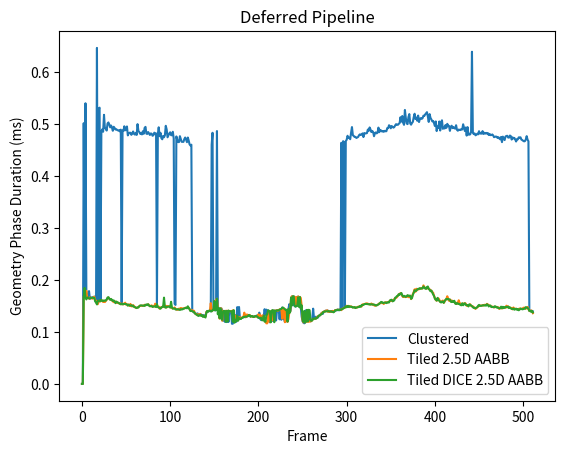

The script that saved this image:
import matplotlib.pyplot as plt
import numpy as np

clustered_Geometry_Phase_gpu = [
	0.000000,
	0.000000,
	0.501376,
	0.173664,
	0.539680,
	0.172960,
	0.165504,
	0.170208,
	0.178464,
	0.163648,
	0.166176,
	0.165312,
	0.166624,
	0.166592,
	0.167904,
	0.161280,
	0.156704,
	0.646080,
	0.156032,
	0.529216,
	0.531200,
	0.159136,
	0.484832,
	0.489536,
	0.484864,
	0.517472,
	0.491840,
	0.491072,
	0.487168,
	0.500704,
	0.502752,
	0.498624,
	0.493312,
	0.496896,
	0.492896,
	0.486752,
	0.494432,
	0.492256,
	0.489120,
	0.489632,
	0.488256,
	0.487296,
	0.487680,
	0.485632,
	0.488960,
	0.154496,
	0.487424,
	0.486304,
	0.495456,
	0.487648,
	0.489216,
	0.495104,
	0.477888,
	0.481856,
	0.483072,
	0.482848,
	0.478976,
	0.481536,
	0.485376,
	0.480768,
	0.479424,
	0.482720,
	0.478752,
	0.499520,
	0.486336,
	0.484320,
	0.480960,
	0.481824,
	0.479776,
	0.485856,
	0.480896,
	0.492160,
	0.494272,
	0.481280,
	0.480704,
	0.484320,
	0.481760,
	0.478720,
	0.481632,
	0.481120,
	0.477120,
	0.478368,
	0.483104,
	0.480640,
	0.481632,
	0.153472,
	0.480608,
	0.493440,
	0.476288,
	0.482880,
	0.472736,
	0.470432,
	0.476800,
	0.474304,
	0.478176,
	0.496288,
	0.489376,
	0.474240,
	0.478048,
	0.481728,
	0.483808,
	0.478400,
	0.478112,
	0.484864,
	0.472000,
	0.154048,
	0.151872,
	0.475872,
	0.469120,
	0.465088,
	0.465024,
	0.476384,
	0.470752,
	0.465568,
	0.465504,
	0.465440,
	0.470656,
	0.473760,
	0.469952,
	0.464800,
	0.473792,
	0.467808,
	0.460544,
	0.458368,
	0.460000,
	0.140320,
	0.139168,
	0.137472,
	0.136704,
	0.134432,
	0.134592,
	0.135616,
	0.133536,
	0.131712,
	0.133664,
	0.133632,
	0.132224,
	0.131552,
	0.132416,
	0.128864,
	0.130464,
	0.138016,
	0.140032,
	0.138944,
	0.140832,
	0.140640,
	0.139488,
	0.459904,
	0.482912,
	0.143392,
	0.145376,
	0.141280,
	0.143424,
	0.486240,
	0.148672,
	0.145152,
	0.127296,
	0.145184,
	0.145152,
	0.141312,
	0.121664,
	0.139648,
	0.119424,
	0.139872,
	0.118912,
	0.140224,
	0.119072,
	0.140064,
	0.139840,
	0.139968,
	0.115616,
	0.115840,
	0.133792,
	0.132544,
	0.130816,
	0.119520,
	0.147680,
	0.127200,
	0.147904,
	0.127072,
	0.125504,
	0.126816,
	0.127296,
	0.128288,
	0.129344,
	0.128160,
	0.132096,
	0.129984,
	0.130912,
	0.131936,
	0.132160,
	0.129504,
	0.130272,
	0.130528,
	0.129536,
	0.129440,
	0.130016,
	0.130176,
	0.131584,
	0.128384,
	0.127360,
	0.137024,
	0.125056,
	0.122848,
	0.129376,
	0.131232,
	0.130592,
	0.143680,
	0.132832,
	0.142880,
	0.136416,
	0.141408,
	0.140064,
	0.118400,
	0.121184,
	0.121152,
	0.140832,
	0.120832,
	0.141152,
	0.139072,
	0.122016,
	0.141440,
	0.141280,
	0.142208,
	0.124224,
	0.143520,
	0.123392,
	0.147008,
	0.126048,
	0.124832,
	0.119616,
	0.120320,
	0.121472,
	0.141120,
	0.144096,
	0.153376,
	0.139584,
	0.148128,
	0.168160,
	0.152128,
	0.168320,
	0.150240,
	0.148544,
	0.166816,
	0.151168,
	0.168032,
	0.165280,
	0.149792,
	0.147488,
	0.129536,
	0.120512,
	0.117696,
	0.116544,
	0.118528,
	0.141856,
	0.120928,
	0.120736,
	0.141792,
	0.123040,
	0.120352,
	0.122880,
	0.124960,
	0.144704,
	0.125504,
	0.125632,
	0.129280,
	0.128192,
	0.127136,
	0.129280,
	0.131200,
	0.132416,
	0.135392,
	0.135232,
	0.134752,
	0.138848,
	0.139136,
	0.140768,
	0.140320,
	0.141280,
	0.140672,
	0.139456,
	0.139264,
	0.139936,
	0.138848,
	0.140320,
	0.139456,
	0.140032,
	0.141472,
	0.141440,
	0.141472,
	0.143360,
	0.142240,
	0.141696,
	0.144448,
	0.463680,
	0.143872,
	0.466816,
	0.464672,
	0.147776,
	0.467040,
	0.469440,
	0.477152,
	0.473024,
	0.473536,
	0.470528,
	0.483040,
	0.493856,
	0.478304,
	0.476768,
	0.474880,
	0.475008,
	0.472928,
	0.473824,
	0.474912,
	0.478176,
	0.479872,
	0.478656,
	0.479584,
	0.481696,
	0.474656,
	0.482432,
	0.481664,
	0.481792,
	0.482368,
	0.489120,
	0.486592,
	0.493152,
	0.489440,
	0.484320,
	0.486464,
	0.484320,
	0.476288,
	0.481760,
	0.483648,
	0.481728,
	0.483104,
	0.492896,
	0.484032,
	0.488512,
	0.487232,
	0.485472,
	0.486144,
	0.484800,
	0.486592,
	0.485824,
	0.485920,
	0.491904,
	0.491808,
	0.497376,
	0.495680,
	0.491520,
	0.495904,
	0.494144,
	0.492800,
	0.493984,
	0.497216,
	0.499488,
	0.498464,
	0.498208,
	0.500064,
	0.501536,
	0.512896,
	0.504288,
	0.515104,
	0.502208,
	0.498176,
	0.526784,
	0.511744,
	0.500896,
	0.499584,
	0.512960,
	0.518880,
	0.500864,
	0.498496,
	0.501760,
	0.503936,
	0.512832,
	0.519552,
	0.509344,
	0.512032,
	0.506016,
	0.515968,
	0.503520,
	0.510016,
	0.511008,
	0.509664,
	0.510944,
	0.515712,
	0.515456,
	0.518208,
	0.520352,
	0.522560,
	0.514080,
	0.503808,
	0.518848,
	0.511520,
	0.508576,
	0.504992,
	0.505632,
	0.501408,
	0.495904,
	0.504672,
	0.486240,
	0.494976,
	0.492352,
	0.504576,
	0.487296,
	0.501568,
	0.506944,
	0.490560,
	0.492800,
	0.491136,
	0.497824,
	0.492320,
	0.500128,
	0.496256,
	0.496064,
	0.486560,
	0.494592,
	0.496480,
	0.491904,
	0.493952,
	0.491680,
	0.490944,
	0.497440,
	0.488512,
	0.486848,
	0.489088,
	0.488416,
	0.488224,
	0.490144,
	0.489280,
	0.499264,
	0.493056,
	0.486176,
	0.493120,
	0.477536,
	0.493792,
	0.479360,
	0.479392,
	0.479872,
	0.484960,
	0.638720,
	0.482880,
	0.480448,
	0.481728,
	0.478048,
	0.479104,
	0.481120,
	0.479968,
	0.485952,
	0.481376,
	0.482240,
	0.481184,
	0.486112,
	0.480672,
	0.482976,
	0.481312,
	0.482688,
	0.481376,
	0.482336,
	0.478656,
	0.480800,
	0.478400,
	0.478528,
	0.479680,
	0.477952,
	0.474464,
	0.475200,
	0.475744,
	0.475200,
	0.472960,
	0.474432,
	0.471936,
	0.470336,
	0.474944,
	0.464960,
	0.475520,
	0.472256,
	0.468896,
	0.475744,
	0.476704,
	0.477120,
	0.473792,
	0.473600,
	0.477632,
	0.476512,
	0.469888,
	0.474144,
	0.472096,
	0.473024,
	0.470080,
	0.466144,
	0.470784,
	0.470272,
	0.474144,
	0.473216,
	0.474240,
	0.469792,
	0.468896,
	0.467488,
	0.466432,
	0.466784,
	0.470080,
	0.476448,
	0.469632,
	0.466624,
	0.140704,
	0.140352,
	0.140704,
	0.139808,
	0.139424,
	]
# Geometry Phase:
#	CPU TIME:	0.008957, 512
#	GPU TIME:	0.354540, 512
tiled_2_5d_aabb_Geometry_Phase_gpu = [
	0.000000,
	0.000000,
	0.167872,
	0.171296,
	0.171904,
	0.178944,
	0.165664,
	0.165216,
	0.164128,
	0.166400,
	0.165440,
	0.164352,
	0.163904,
	0.166688,
	0.167712,
	0.161344,
	0.159936,
	0.154048,
	0.153408,
	0.158464,
	0.159712,
	0.158496,
	0.161536,
	0.159648,
	0.157536,
	0.158880,
	0.157376,
	0.159616,
	0.162016,
	0.164416,
	0.166144,
	0.164224,
	0.162592,
	0.162496,
	0.160384,
	0.158752,
	0.157216,
	0.158560,
	0.158368,
	0.156000,
	0.156992,
	0.155744,
	0.154816,
	0.155456,
	0.153440,
	0.153344,
	0.154656,
	0.152832,
	0.154560,
	0.156160,
	0.152384,
	0.153024,
	0.152768,
	0.152352,
	0.149856,
	0.153824,
	0.149312,
	0.148992,
	0.151584,
	0.149632,
	0.148064,
	0.146176,
	0.146176,
	0.146592,
	0.148096,
	0.149568,
	0.150464,
	0.149984,
	0.150496,
	0.149984,
	0.150624,
	0.152192,
	0.151040,
	0.151584,
	0.152352,
	0.153056,
	0.151776,
	0.149344,
	0.149248,
	0.151104,
	0.148704,
	0.149120,
	0.149216,
	0.154304,
	0.148224,
	0.147680,
	0.148192,
	0.148640,
	0.144640,
	0.147008,
	0.146528,
	0.148448,
	0.148416,
	0.148480,
	0.147360,
	0.150304,
	0.147104,
	0.149472,
	0.149728,
	0.149376,
	0.147200,
	0.147520,
	0.145696,
	0.145056,
	0.145312,
	0.147072,
	0.144864,
	0.143104,
	0.142560,
	0.142688,
	0.144832,
	0.143712,
	0.145952,
	0.145504,
	0.144288,
	0.144896,
	0.145728,
	0.146272,
	0.146272,
	0.146688,
	0.147104,
	0.146176,
	0.144256,
	0.140864,
	0.140992,
	0.142016,
	0.139232,
	0.140608,
	0.135776,
	0.134752,
	0.132704,
	0.134080,
	0.132576,
	0.133408,
	0.134784,
	0.131424,
	0.132096,
	0.130720,
	0.129408,
	0.129792,
	0.130208,
	0.138048,
	0.139936,
	0.139808,
	0.140384,
	0.140704,
	0.155296,
	0.139776,
	0.142432,
	0.142528,
	0.141760,
	0.145792,
	0.161760,
	0.163872,
	0.146048,
	0.144416,
	0.125504,
	0.145408,
	0.145088,
	0.121408,
	0.140352,
	0.139840,
	0.139712,
	0.140608,
	0.140544,
	0.140224,
	0.140544,
	0.140096,
	0.139552,
	0.140064,
	0.139904,
	0.141568,
	0.133120,
	0.132384,
	0.122272,
	0.130592,
	0.122112,
	0.128160,
	0.128320,
	0.127008,
	0.127744,
	0.126496,
	0.127936,
	0.128992,
	0.137088,
	0.128896,
	0.128416,
	0.133600,
	0.132032,
	0.132608,
	0.132608,
	0.129920,
	0.129632,
	0.130112,
	0.128736,
	0.129408,
	0.129696,
	0.129408,
	0.129600,
	0.130432,
	0.133792,
	0.127040,
	0.133184,
	0.127488,
	0.123712,
	0.131968,
	0.124928,
	0.120608,
	0.119840,
	0.116512,
	0.116512,
	0.136576,
	0.119840,
	0.139360,
	0.120480,
	0.140448,
	0.140480,
	0.121568,
	0.140992,
	0.140544,
	0.141056,
	0.141728,
	0.140640,
	0.141728,
	0.143360,
	0.143456,
	0.144352,
	0.125408,
	0.146336,
	0.144576,
	0.118656,
	0.143200,
	0.120672,
	0.119360,
	0.124352,
	0.137472,
	0.138944,
	0.165760,
	0.168480,
	0.166496,
	0.167712,
	0.167424,
	0.150688,
	0.166944,
	0.150464,
	0.168224,
	0.150880,
	0.167264,
	0.165312,
	0.149728,
	0.121568,
	0.118400,
	0.120320,
	0.118496,
	0.119808,
	0.121024,
	0.119488,
	0.119520,
	0.120800,
	0.120128,
	0.120672,
	0.124128,
	0.124608,
	0.124512,
	0.125536,
	0.125856,
	0.126400,
	0.129760,
	0.130432,
	0.131232,
	0.132672,
	0.134752,
	0.136928,
	0.138112,
	0.139040,
	0.138368,
	0.140768,
	0.140320,
	0.141632,
	0.138624,
	0.138528,
	0.140000,
	0.138816,
	0.138688,
	0.140352,
	0.139136,
	0.139968,
	0.141952,
	0.142144,
	0.142560,
	0.142336,
	0.142656,
	0.142048,
	0.142976,
	0.141824,
	0.144320,
	0.145248,
	0.146144,
	0.146528,
	0.147936,
	0.150304,
	0.148960,
	0.150176,
	0.147680,
	0.148864,
	0.149248,
	0.147616,
	0.147456,
	0.147392,
	0.147328,
	0.146240,
	0.146944,
	0.146944,
	0.148640,
	0.148704,
	0.149344,
	0.148800,
	0.149088,
	0.153088,
	0.152800,
	0.153632,
	0.153856,
	0.154784,
	0.154816,
	0.154304,
	0.153536,
	0.152640,
	0.153120,
	0.154656,
	0.152480,
	0.153152,
	0.151296,
	0.150176,
	0.150656,
	0.151424,
	0.152320,
	0.153088,
	0.154976,
	0.155328,
	0.155264,
	0.156288,
	0.155744,
	0.153664,
	0.155712,
	0.157216,
	0.156640,
	0.156864,
	0.157408,
	0.157728,
	0.160224,
	0.159776,
	0.160704,
	0.159200,
	0.161184,
	0.163488,
	0.165152,
	0.165280,
	0.166944,
	0.169280,
	0.172032,
	0.172960,
	0.174784,
	0.173216,
	0.168864,
	0.167008,
	0.168896,
	0.167168,
	0.166944,
	0.167872,
	0.169824,
	0.166752,
	0.167392,
	0.169408,
	0.163104,
	0.167040,
	0.172832,
	0.176672,
	0.181856,
	0.177056,
	0.182912,
	0.181504,
	0.181536,
	0.182144,
	0.183200,
	0.183040,
	0.184064,
	0.183648,
	0.189472,
	0.186784,
	0.184000,
	0.183584,
	0.183744,
	0.183744,
	0.183552,
	0.182016,
	0.179296,
	0.179392,
	0.176192,
	0.175552,
	0.169152,
	0.165344,
	0.161408,
	0.160096,
	0.161216,
	0.164512,
	0.161824,
	0.157632,
	0.157856,
	0.157856,
	0.160352,
	0.155904,
	0.158144,
	0.161440,
	0.163296,
	0.168608,
	0.164288,
	0.159840,
	0.162528,
	0.158624,
	0.160512,
	0.159456,
	0.157312,
	0.157792,
	0.155776,
	0.154176,
	0.156288,
	0.154112,
	0.160864,
	0.154912,
	0.154336,
	0.153248,
	0.154048,
	0.154336,
	0.154752,
	0.155392,
	0.154304,
	0.150144,
	0.150720,
	0.150112,
	0.150944,
	0.153152,
	0.150048,
	0.149312,
	0.149376,
	0.147520,
	0.146048,
	0.144160,
	0.146432,
	0.147136,
	0.148640,
	0.150112,
	0.150560,
	0.150688,
	0.150688,
	0.151488,
	0.150688,
	0.152128,
	0.152096,
	0.151968,
	0.153984,
	0.152800,
	0.151488,
	0.150816,
	0.149536,
	0.148480,
	0.148640,
	0.148448,
	0.146880,
	0.148384,
	0.147584,
	0.148128,
	0.147616,
	0.147072,
	0.144192,
	0.146592,
	0.146240,
	0.144992,
	0.146880,
	0.146816,
	0.146848,
	0.146176,
	0.150432,
	0.149344,
	0.149120,
	0.146176,
	0.146752,
	0.145696,
	0.146176,
	0.143424,
	0.146976,
	0.144448,
	0.144352,
	0.144512,
	0.143872,
	0.143936,
	0.144096,
	0.144960,
	0.144736,
	0.144608,
	0.144128,
	0.146208,
	0.146688,
	0.146304,
	0.144512,
	0.146432,
	0.148064,
	0.143968,
	0.140416,
	0.139872,
	0.141408,
	0.139744,
	0.135968,
	]
# Geometry Phase:
#	CPU TIME:	0.008602, 512
#	GPU TIME:	0.148236, 512
tiled_2_5d_Geometry_Phase_gpu = [
	0.000000,
	0.000000,
	0.167328,
	0.175168,
	0.170752,
	0.163296,
	0.164416,
	0.165792,
	0.164704,
	0.165152,
	0.164704,
	0.164512,
	0.167168,
	0.167264,
	0.164896,
	0.162400,
	0.157376,
	0.152864,
	0.155040,
	0.158304,
	0.162368,
	0.159680,
	0.158784,
	0.157760,
	0.157984,
	0.159392,
	0.158464,
	0.160128,
	0.161376,
	0.164800,
	0.165952,
	0.164192,
	0.165088,
	0.160416,
	0.159616,
	0.160032,
	0.157952,
	0.157344,
	0.157472,
	0.156352,
	0.156416,
	0.155232,
	0.154304,
	0.156320,
	0.156960,
	0.154752,
	0.152608,
	0.154240,
	0.155232,
	0.157312,
	0.153536,
	0.152736,
	0.149920,
	0.150848,
	0.150816,
	0.152512,
	0.152032,
	0.150720,
	0.149536,
	0.149856,
	0.146816,
	0.146304,
	0.144416,
	0.147584,
	0.146176,
	0.148576,
	0.151456,
	0.151296,
	0.149760,
	0.151520,
	0.151040,
	0.150432,
	0.152512,
	0.152224,
	0.152256,
	0.153216,
	0.150592,
	0.151872,
	0.149408,
	0.150144,
	0.148640,
	0.148480,
	0.149312,
	0.148288,
	0.148864,
	0.149792,
	0.146912,
	0.147936,
	0.147296,
	0.144352,
	0.147072,
	0.148000,
	0.147648,
	0.145856,
	0.146880,
	0.147488,
	0.148608,
	0.148384,
	0.148640,
	0.149728,
	0.148960,
	0.146976,
	0.148416,
	0.160736,
	0.144608,
	0.146976,
	0.142432,
	0.144096,
	0.144448,
	0.144064,
	0.143520,
	0.143488,
	0.144640,
	0.145088,
	0.144928,
	0.145696,
	0.144640,
	0.144576,
	0.146624,
	0.146912,
	0.147392,
	0.151456,
	0.144640,
	0.141120,
	0.140128,
	0.139328,
	0.138752,
	0.136608,
	0.135296,
	0.133984,
	0.133792,
	0.134848,
	0.132384,
	0.133408,
	0.132256,
	0.131328,
	0.132032,
	0.129696,
	0.128768,
	0.129984,
	0.129952,
	0.155200,
	0.140608,
	0.140480,
	0.140992,
	0.139232,
	0.139648,
	0.156960,
	0.139712,
	0.141344,
	0.140896,
	0.142816,
	0.144064,
	0.140928,
	0.146400,
	0.144032,
	0.124960,
	0.145408,
	0.145504,
	0.121440,
	0.119456,
	0.140192,
	0.140256,
	0.139904,
	0.119776,
	0.119680,
	0.140544,
	0.140768,
	0.118528,
	0.140000,
	0.138560,
	0.115520,
	0.142240,
	0.133280,
	0.129664,
	0.128768,
	0.128704,
	0.126528,
	0.127584,
	0.123744,
	0.127584,
	0.126464,
	0.127392,
	0.128608,
	0.129600,
	0.129056,
	0.128160,
	0.130080,
	0.131104,
	0.131616,
	0.133728,
	0.129248,
	0.130688,
	0.131328,
	0.129408,
	0.128384,
	0.130432,
	0.129152,
	0.129536,
	0.129344,
	0.127904,
	0.129280,
	0.124960,
	0.127264,
	0.143360,
	0.130784,
	0.131648,
	0.120704,
	0.144992,
	0.116800,
	0.134016,
	0.138240,
	0.118656,
	0.139552,
	0.140640,
	0.120736,
	0.120832,
	0.141056,
	0.122016,
	0.120384,
	0.121120,
	0.121056,
	0.120576,
	0.142432,
	0.123264,
	0.143648,
	0.144384,
	0.146304,
	0.146336,
	0.145152,
	0.119552,
	0.122752,
	0.141984,
	0.140736,
	0.144128,
	0.135328,
	0.155776,
	0.166176,
	0.149472,
	0.168480,
	0.151200,
	0.150336,
	0.166496,
	0.149280,
	0.151424,
	0.168160,
	0.167264,
	0.152000,
	0.164096,
	0.151072,
	0.144800,
	0.119392,
	0.119968,
	0.118464,
	0.144192,
	0.141408,
	0.120896,
	0.120512,
	0.120960,
	0.120960,
	0.123168,
	0.122976,
	0.123648,
	0.125920,
	0.125408,
	0.127008,
	0.126624,
	0.129248,
	0.129760,
	0.130816,
	0.133760,
	0.136416,
	0.135296,
	0.135872,
	0.136800,
	0.139104,
	0.140672,
	0.141344,
	0.140640,
	0.140736,
	0.141440,
	0.140032,
	0.139296,
	0.138624,
	0.139456,
	0.140480,
	0.139936,
	0.142112,
	0.141088,
	0.141760,
	0.142784,
	0.142912,
	0.144096,
	0.144320,
	0.143136,
	0.143424,
	0.145568,
	0.146848,
	0.153184,
	0.149184,
	0.149664,
	0.148832,
	0.150208,
	0.148832,
	0.147808,
	0.148064,
	0.147392,
	0.147168,
	0.147168,
	0.147712,
	0.146144,
	0.147488,
	0.147072,
	0.148384,
	0.149376,
	0.151616,
	0.149312,
	0.149568,
	0.151168,
	0.152704,
	0.153568,
	0.154336,
	0.155648,
	0.153952,
	0.153632,
	0.152896,
	0.153216,
	0.152096,
	0.153440,
	0.153536,
	0.152000,
	0.151744,
	0.150912,
	0.151808,
	0.153728,
	0.152736,
	0.153856,
	0.156160,
	0.155104,
	0.155648,
	0.155904,
	0.158016,
	0.155200,
	0.154528,
	0.156064,
	0.155712,
	0.156544,
	0.157856,
	0.157568,
	0.159456,
	0.160864,
	0.158560,
	0.160288,
	0.159008,
	0.163072,
	0.165568,
	0.165568,
	0.169728,
	0.169824,
	0.169920,
	0.172608,
	0.173632,
	0.173280,
	0.170176,
	0.166496,
	0.168960,
	0.165920,
	0.165600,
	0.168544,
	0.167264,
	0.169184,
	0.170400,
	0.167264,
	0.164672,
	0.166304,
	0.171264,
	0.178432,
	0.180704,
	0.177792,
	0.181888,
	0.181312,
	0.181248,
	0.182016,
	0.184256,
	0.184608,
	0.183232,
	0.184864,
	0.187232,
	0.186816,
	0.185792,
	0.183392,
	0.185856,
	0.187776,
	0.181664,
	0.182592,
	0.179168,
	0.180672,
	0.177376,
	0.172608,
	0.169248,
	0.164544,
	0.160480,
	0.158496,
	0.159424,
	0.162752,
	0.160256,
	0.158336,
	0.155520,
	0.156224,
	0.155808,
	0.156800,
	0.156672,
	0.165664,
	0.162400,
	0.164352,
	0.163456,
	0.160608,
	0.160768,
	0.160160,
	0.159360,
	0.158560,
	0.159616,
	0.157824,
	0.164256,
	0.155392,
	0.156352,
	0.153792,
	0.152672,
	0.153984,
	0.157088,
	0.151360,
	0.152992,
	0.152864,
	0.156064,
	0.153280,
	0.155488,
	0.159584,
	0.153440,
	0.149920,
	0.151552,
	0.152544,
	0.150944,
	0.149888,
	0.146912,
	0.146080,
	0.145696,
	0.145344,
	0.147456,
	0.149728,
	0.149408,
	0.149888,
	0.149696,
	0.149952,
	0.148800,
	0.150560,
	0.151456,
	0.152928,
	0.151328,
	0.153664,
	0.152576,
	0.153248,
	0.151040,
	0.149504,
	0.150240,
	0.147808,
	0.148000,
	0.148576,
	0.149024,
	0.148480,
	0.148480,
	0.146272,
	0.149632,
	0.146048,
	0.147776,
	0.146496,
	0.146496,
	0.145824,
	0.146400,
	0.148064,
	0.148000,
	0.146880,
	0.148928,
	0.147264,
	0.149024,
	0.146816,
	0.147264,
	0.145120,
	0.146560,
	0.145088,
	0.145312,
	0.142336,
	0.143680,
	0.142528,
	0.145344,
	0.143968,
	0.143840,
	0.144320,
	0.145632,
	0.143648,
	0.144896,
	0.143776,
	0.147040,
	0.146240,
	0.145984,
	0.147104,
	0.146304,
	0.144640,
	0.142176,
	0.139936,
	0.140544,
	0.139328,
	0.136736,
	]
# Geometry Phase:
#	CPU TIME:	0.008829, 512
#	GPU TIME:	0.148059, 512
tiled_dice_2_5d_aabb_Geometry_Phase_gpu = [
	0.000000,
	0.000000,
	0.167008,
	0.184768,
	0.166624,
	0.162464,
	0.165952,
	0.166080,
	0.164416,
	0.164320,
	0.165184,
	0.165568,
	0.165824,
	0.165312,
	0.165344,
	0.158720,
	0.156704,
	0.152864,
	0.160064,
	0.159744,
	0.158944,
	0.161664,
	0.159776,
	0.160512,
	0.159360,
	0.160608,
	0.160096,
	0.160128,
	0.162336,
	0.166176,
	0.166784,
	0.163552,
	0.161728,
	0.163424,
	0.161344,
	0.159488,
	0.160608,
	0.158528,
	0.155296,
	0.158400,
	0.156928,
	0.156384,
	0.155200,
	0.154016,
	0.153120,
	0.154144,
	0.152928,
	0.153760,
	0.153824,
	0.153792,
	0.153536,
	0.152672,
	0.150400,
	0.152512,
	0.151008,
	0.150656,
	0.151200,
	0.149920,
	0.150528,
	0.148000,
	0.147680,
	0.146848,
	0.145920,
	0.147168,
	0.146976,
	0.149312,
	0.150848,
	0.150912,
	0.150944,
	0.150272,
	0.150688,
	0.149984,
	0.151904,
	0.152768,
	0.151520,
	0.153280,
	0.150624,
	0.149440,
	0.150048,
	0.149440,
	0.148128,
	0.148736,
	0.149152,
	0.148800,
	0.147872,
	0.153312,
	0.148096,
	0.146720,
	0.145824,
	0.144640,
	0.147200,
	0.147936,
	0.148224,
	0.165920,
	0.147776,
	0.146560,
	0.147712,
	0.148672,
	0.148672,
	0.148256,
	0.146912,
	0.157952,
	0.146880,
	0.144736,
	0.145088,
	0.145312,
	0.143136,
	0.143136,
	0.143744,
	0.143424,
	0.142784,
	0.142272,
	0.143648,
	0.143200,
	0.143456,
	0.144864,
	0.144896,
	0.145888,
	0.146592,
	0.145248,
	0.149248,
	0.146240,
	0.143296,
	0.140064,
	0.140640,
	0.139808,
	0.139200,
	0.138272,
	0.135520,
	0.134624,
	0.133152,
	0.131840,
	0.130720,
	0.131936,
	0.132800,
	0.130912,
	0.132416,
	0.128960,
	0.130432,
	0.129568,
	0.127648,
	0.137152,
	0.140384,
	0.139232,
	0.139872,
	0.141184,
	0.139808,
	0.139584,
	0.142016,
	0.141696,
	0.159424,
	0.141632,
	0.142240,
	0.163584,
	0.133856,
	0.145984,
	0.126272,
	0.145088,
	0.125216,
	0.123264,
	0.140096,
	0.140384,
	0.140160,
	0.119296,
	0.140352,
	0.119840,
	0.141088,
	0.139968,
	0.139488,
	0.139616,
	0.139808,
	0.119616,
	0.141920,
	0.117632,
	0.122208,
	0.120672,
	0.131488,
	0.121472,
	0.127008,
	0.125152,
	0.124832,
	0.126560,
	0.127328,
	0.128736,
	0.128480,
	0.129632,
	0.129408,
	0.129440,
	0.130240,
	0.132352,
	0.132096,
	0.129344,
	0.130464,
	0.130592,
	0.128768,
	0.128704,
	0.130144,
	0.130304,
	0.130432,
	0.129024,
	0.127328,
	0.126656,
	0.127072,
	0.127296,
	0.122432,
	0.122464,
	0.131232,
	0.119904,
	0.119584,
	0.132576,
	0.133792,
	0.141536,
	0.140352,
	0.139776,
	0.118464,
	0.140704,
	0.141952,
	0.141280,
	0.118624,
	0.140960,
	0.140480,
	0.141472,
	0.141408,
	0.141728,
	0.142816,
	0.143520,
	0.144416,
	0.146560,
	0.146624,
	0.145184,
	0.143872,
	0.142240,
	0.142144,
	0.119744,
	0.144384,
	0.136032,
	0.138656,
	0.166112,
	0.150976,
	0.168704,
	0.168352,
	0.149888,
	0.148992,
	0.149376,
	0.150176,
	0.166560,
	0.148032,
	0.167200,
	0.144480,
	0.150912,
	0.124864,
	0.119136,
	0.140448,
	0.117984,
	0.120224,
	0.142432,
	0.120096,
	0.142528,
	0.141728,
	0.122112,
	0.121280,
	0.122048,
	0.125408,
	0.125376,
	0.126240,
	0.125248,
	0.126464,
	0.127936,
	0.130752,
	0.131904,
	0.131968,
	0.133984,
	0.134496,
	0.137824,
	0.138400,
	0.139424,
	0.139424,
	0.139680,
	0.139296,
	0.140064,
	0.139776,
	0.138912,
	0.139456,
	0.138848,
	0.138976,
	0.137728,
	0.138752,
	0.141600,
	0.141792,
	0.142240,
	0.142176,
	0.141728,
	0.142912,
	0.142112,
	0.143456,
	0.143872,
	0.144992,
	0.145824,
	0.146848,
	0.149088,
	0.147296,
	0.149888,
	0.147840,
	0.149376,
	0.148832,
	0.148096,
	0.148352,
	0.146720,
	0.147104,
	0.147712,
	0.145920,
	0.146784,
	0.147392,
	0.147744,
	0.148032,
	0.149728,
	0.148512,
	0.151744,
	0.151360,
	0.152096,
	0.153184,
	0.153760,
	0.153728,
	0.153664,
	0.153440,
	0.153152,
	0.153440,
	0.152480,
	0.153120,
	0.152800,
	0.152544,
	0.152576,
	0.151968,
	0.151040,
	0.150848,
	0.152192,
	0.152800,
	0.154144,
	0.155680,
	0.157664,
	0.157312,
	0.155552,
	0.156000,
	0.156480,
	0.156352,
	0.155424,
	0.156992,
	0.156576,
	0.156608,
	0.160320,
	0.161504,
	0.161856,
	0.158848,
	0.159456,
	0.161024,
	0.165824,
	0.166688,
	0.168992,
	0.169440,
	0.172576,
	0.171424,
	0.173280,
	0.174816,
	0.170432,
	0.168000,
	0.169440,
	0.168384,
	0.167328,
	0.168640,
	0.170624,
	0.169312,
	0.169600,
	0.169632,
	0.163616,
	0.164992,
	0.171488,
	0.175232,
	0.180160,
	0.178880,
	0.179168,
	0.181504,
	0.182880,
	0.182816,
	0.184224,
	0.183104,
	0.183552,
	0.183680,
	0.187328,
	0.185280,
	0.183328,
	0.182784,
	0.186336,
	0.187360,
	0.182272,
	0.180960,
	0.178144,
	0.179584,
	0.175744,
	0.172064,
	0.169472,
	0.163744,
	0.162080,
	0.160224,
	0.165472,
	0.161504,
	0.159744,
	0.157856,
	0.156576,
	0.158624,
	0.157792,
	0.155936,
	0.159680,
	0.161568,
	0.163552,
	0.162592,
	0.163328,
	0.162240,
	0.162016,
	0.158240,
	0.157440,
	0.159136,
	0.157696,
	0.159872,
	0.154496,
	0.153696,
	0.155424,
	0.154688,
	0.153632,
	0.153472,
	0.151744,
	0.151168,
	0.155168,
	0.151296,
	0.153824,
	0.155136,
	0.151840,
	0.151520,
	0.151712,
	0.148992,
	0.153120,
	0.151808,
	0.150848,
	0.149440,
	0.147520,
	0.146112,
	0.146656,
	0.145472,
	0.146528,
	0.147488,
	0.150368,
	0.152000,
	0.149920,
	0.150368,
	0.150176,
	0.151008,
	0.151392,
	0.150720,
	0.151168,
	0.150464,
	0.153184,
	0.151776,
	0.148896,
	0.150624,
	0.150624,
	0.147840,
	0.147936,
	0.147872,
	0.147520,
	0.149472,
	0.148416,
	0.146912,
	0.147328,
	0.145728,
	0.145632,
	0.145408,
	0.148544,
	0.145600,
	0.148224,
	0.145728,
	0.147712,
	0.147232,
	0.148224,
	0.147296,
	0.148704,
	0.145856,
	0.147168,
	0.145376,
	0.144160,
	0.143936,
	0.145216,
	0.142784,
	0.143424,
	0.144640,
	0.142656,
	0.144160,
	0.141568,
	0.142944,
	0.144864,
	0.144320,
	0.143424,
	0.143808,
	0.144704,
	0.144416,
	0.147648,
	0.146816,
	0.146016,
	0.144064,
	0.140672,
	0.140128,
	0.138784,
	0.140576,
	0.137536,
	]
# Geometry Phase:
#	CPU TIME:	0.008687, 512
#	GPU TIME:	0.148064, 512
tiled_dice_2_5d_Geometry_Phase_gpu = [
	0.000000,
	0.000000,
	0.168384,
	0.177696,
	0.165152,
	0.171936,
	0.165792,
	0.165344,
	0.163040,
	0.165056,
	0.163904,
	0.163072,
	0.164256,
	0.164576,
	0.164384,
	0.159296,
	0.154848,
	0.155040,
	0.154912,
	0.159072,
	0.166464,
	0.159104,
	0.157440,
	0.160544,
	0.157184,
	0.158656,
	0.157440,
	0.160384,
	0.161568,
	0.164288,
	0.164384,
	0.163936,
	0.164992,
	0.163328,
	0.160064,
	0.158720,
	0.157568,
	0.157792,
	0.156544,
	0.156352,
	0.153472,
	0.154752,
	0.157088,
	0.152576,
	0.155776,
	0.153568,
	0.155680,
	0.153152,
	0.152864,
	0.153696,
	0.155552,
	0.152256,
	0.149952,
	0.151008,
	0.149792,
	0.150720,
	0.151008,
	0.149984,
	0.149024,
	0.147456,
	0.145856,
	0.146656,
	0.145312,
	0.145248,
	0.145920,
	0.148832,
	0.150400,
	0.149248,
	0.149376,
	0.152224,
	0.151296,
	0.149856,
	0.154560,
	0.151872,
	0.152416,
	0.152000,
	0.151520,
	0.150944,
	0.150912,
	0.148256,
	0.147040,
	0.154752,
	0.152288,
	0.146848,
	0.146880,
	0.149504,
	0.149152,
	0.147712,
	0.146272,
	0.147584,
	0.145216,
	0.155680,
	0.151744,
	0.146912,
	0.147296,
	0.147744,
	0.154560,
	0.148512,
	0.148864,
	0.148288,
	0.146528,
	0.145920,
	0.146656,
	0.144576,
	0.145696,
	0.145568,
	0.145344,
	0.143552,
	0.145056,
	0.143296,
	0.143136,
	0.143392,
	0.143840,
	0.146080,
	0.144384,
	0.143200,
	0.144192,
	0.145184,
	0.146560,
	0.144576,
	0.147744,
	0.145600,
	0.144032,
	0.141504,
	0.139104,
	0.138944,
	0.139296,
	0.138080,
	0.138048,
	0.135488,
	0.133632,
	0.132896,
	0.132672,
	0.132192,
	0.132352,
	0.130944,
	0.130720,
	0.130016,
	0.129440,
	0.130752,
	0.129152,
	0.136800,
	0.139520,
	0.138432,
	0.140000,
	0.155744,
	0.139072,
	0.141600,
	0.141760,
	0.159424,
	0.143200,
	0.142080,
	0.142496,
	0.144736,
	0.146720,
	0.144800,
	0.145984,
	0.127808,
	0.127488,
	0.141472,
	0.140160,
	0.139648,
	0.139616,
	0.118560,
	0.119072,
	0.118944,
	0.140320,
	0.139872,
	0.118176,
	0.118432,
	0.139712,
	0.134688,
	0.133568,
	0.121984,
	0.117216,
	0.130976,
	0.128224,
	0.127072,
	0.127168,
	0.124800,
	0.124544,
	0.126176,
	0.127424,
	0.129344,
	0.129312,
	0.129088,
	0.128160,
	0.129120,
	0.131968,
	0.132000,
	0.131840,
	0.128992,
	0.129664,
	0.130496,
	0.129376,
	0.129024,
	0.129856,
	0.129792,
	0.129472,
	0.127712,
	0.127808,
	0.126784,
	0.124864,
	0.128064,
	0.123232,
	0.135936,
	0.146176,
	0.120352,
	0.132320,
	0.116128,
	0.142240,
	0.116000,
	0.140160,
	0.119392,
	0.121184,
	0.140384,
	0.140512,
	0.141184,
	0.140416,
	0.120448,
	0.140896,
	0.120416,
	0.140800,
	0.141248,
	0.142368,
	0.143232,
	0.145280,
	0.146880,
	0.146944,
	0.145536,
	0.143616,
	0.142240,
	0.121568,
	0.140384,
	0.125088,
	0.136064,
	0.139136,
	0.147840,
	0.151424,
	0.151712,
	0.169696,
	0.149600,
	0.149920,
	0.167552,
	0.166048,
	0.166976,
	0.149440,
	0.151168,
	0.144992,
	0.151104,
	0.121760,
	0.140288,
	0.141120,
	0.119520,
	0.119328,
	0.120096,
	0.118304,
	0.142016,
	0.123168,
	0.119680,
	0.142784,
	0.121824,
	0.126368,
	0.126624,
	0.126016,
	0.124736,
	0.127424,
	0.126368,
	0.130272,
	0.132288,
	0.133440,
	0.133920,
	0.134624,
	0.135616,
	0.136000,
	0.137760,
	0.140800,
	0.140000,
	0.140160,
	0.138784,
	0.140032,
	0.139584,
	0.137856,
	0.138976,
	0.137568,
	0.138656,
	0.139488,
	0.141408,
	0.141376,
	0.140512,
	0.142880,
	0.141568,
	0.142720,
	0.143168,
	0.143552,
	0.143808,
	0.143200,
	0.146816,
	0.147520,
	0.148544,
	0.148640,
	0.148896,
	0.147168,
	0.149376,
	0.148768,
	0.147200,
	0.147776,
	0.146592,
	0.147008,
	0.146208,
	0.146560,
	0.146752,
	0.148000,
	0.150144,
	0.149024,
	0.148352,
	0.148128,
	0.149888,
	0.150784,
	0.151648,
	0.153984,
	0.153632,
	0.155136,
	0.154496,
	0.153504,
	0.151872,
	0.153632,
	0.153024,
	0.152320,
	0.152544,
	0.151168,
	0.151136,
	0.152096,
	0.152896,
	0.151488,
	0.153312,
	0.153216,
	0.155904,
	0.153984,
	0.155648,
	0.156128,
	0.155552,
	0.155008,
	0.156032,
	0.157376,
	0.157824,
	0.156384,
	0.157344,
	0.157248,
	0.159328,
	0.159712,
	0.160576,
	0.160448,
	0.162080,
	0.161920,
	0.164672,
	0.166144,
	0.169216,
	0.170976,
	0.173152,
	0.173248,
	0.176544,
	0.174624,
	0.169440,
	0.167552,
	0.168032,
	0.167264,
	0.166816,
	0.168320,
	0.167616,
	0.168800,
	0.170432,
	0.166528,
	0.164256,
	0.167808,
	0.174080,
	0.176352,
	0.181344,
	0.177856,
	0.179200,
	0.180288,
	0.180416,
	0.182400,
	0.182944,
	0.183232,
	0.183808,
	0.184032,
	0.188448,
	0.185792,
	0.182208,
	0.182720,
	0.185440,
	0.184064,
	0.181568,
	0.179296,
	0.177792,
	0.178080,
	0.177664,
	0.171904,
	0.168384,
	0.163296,
	0.160000,
	0.160864,
	0.167168,
	0.160384,
	0.160992,
	0.158400,
	0.157792,
	0.157376,
	0.159104,
	0.154752,
	0.158528,
	0.159968,
	0.162144,
	0.164512,
	0.163520,
	0.162656,
	0.157792,
	0.158720,
	0.159040,
	0.158272,
	0.157856,
	0.157440,
	0.156096,
	0.154464,
	0.156224,
	0.154272,
	0.153344,
	0.155520,
	0.153696,
	0.154688,
	0.154368,
	0.152832,
	0.155680,
	0.155776,
	0.152928,
	0.149792,
	0.151040,
	0.150048,
	0.149664,
	0.150656,
	0.150688,
	0.149824,
	0.147200,
	0.147168,
	0.145280,
	0.146144,
	0.146528,
	0.147936,
	0.150496,
	0.149472,
	0.148800,
	0.149888,
	0.149600,
	0.149312,
	0.150912,
	0.151232,
	0.150720,
	0.151328,
	0.153120,
	0.152128,
	0.150112,
	0.150144,
	0.150112,
	0.148640,
	0.149408,
	0.147712,
	0.146912,
	0.147552,
	0.146912,
	0.147648,
	0.148352,
	0.145280,
	0.144288,
	0.145888,
	0.147552,
	0.146240,
	0.147328,
	0.145984,
	0.147968,
	0.145664,
	0.148576,
	0.147968,
	0.146816,
	0.146464,
	0.146848,
	0.145984,
	0.145728,
	0.144608,
	0.145120,
	0.144256,
	0.141504,
	0.144512,
	0.142656,
	0.142208,
	0.142496,
	0.143392,
	0.145184,
	0.143392,
	0.142528,
	0.143200,
	0.146208,
	0.145632,
	0.145856,
	0.146720,
	0.146848,
	0.142656,
	0.141600,
	0.140832,
	0.141600,
	0.138368,
	0.137440,
	]
# Geometry Phase:
#	CPU TIME:	0.009031, 512
#	GPU TIME:	0.147798, 512
tiled_dice_Geometry_Phase_gpu = [
	0.000000,
	0.000000,
	0.166144,
	0.174432,
	0.170560,
	0.162240,
	0.164640,
	0.166112,
	0.166336,
	0.165312,
	0.165184,
	0.166656,
	0.164288,
	0.166944,
	0.165344,
	0.160480,
	0.154944,
	0.152704,
	0.155456,
	0.158528,
	0.161504,
	0.158944,
	0.157472,
	0.159488,
	0.158112,
	0.157248,
	0.158016,
	0.160416,
	0.163008,
	0.163328,
	0.163744,
	0.163328,
	0.162784,
	0.160928,
	0.158656,
	0.159936,
	0.158112,
	0.156160,
	0.157152,
	0.157760,
	0.154400,
	0.155328,
	0.154272,
	0.153952,
	0.153376,
	0.154272,
	0.155008,
	0.153696,
	0.153952,
	0.154144,
	0.152160,
	0.151936,
	0.150464,
	0.151296,
	0.150272,
	0.152352,
	0.150176,
	0.148384,
	0.148864,
	0.147904,
	0.148160,
	0.146944,
	0.145600,
	0.145600,
	0.147424,
	0.150272,
	0.150720,
	0.150688,
	0.149728,
	0.151520,
	0.150720,
	0.150560,
	0.151680,
	0.151872,
	0.151552,
	0.154592,
	0.152832,
	0.151584,
	0.149504,
	0.150592,
	0.148064,
	0.147936,
	0.149568,
	0.149248,
	0.149728,
	0.149536,
	0.148512,
	0.147616,
	0.145344,
	0.144928,
	0.145440,
	0.149184,
	0.146272,
	0.149248,
	0.147712,
	0.151648,
	0.147616,
	0.158240,
	0.148864,
	0.151936,
	0.148736,
	0.146944,
	0.145920,
	0.145120,
	0.144352,
	0.145600,
	0.143968,
	0.143296,
	0.144160,
	0.143616,
	0.143104,
	0.142112,
	0.142592,
	0.145792,
	0.144576,
	0.144448,
	0.144800,
	0.145632,
	0.143872,
	0.147392,
	0.146848,
	0.145568,
	0.143072,
	0.141568,
	0.139648,
	0.138656,
	0.139168,
	0.135744,
	0.136064,
	0.134176,
	0.132960,
	0.133216,
	0.132064,
	0.132032,
	0.134272,
	0.131296,
	0.130560,
	0.129184,
	0.127296,
	0.128800,
	0.130336,
	0.154336,
	0.138656,
	0.155296,
	0.140064,
	0.140000,
	0.137760,
	0.140384,
	0.141152,
	0.144864,
	0.159808,
	0.142176,
	0.141152,
	0.143328,
	0.130944,
	0.144064,
	0.144832,
	0.125728,
	0.124800,
	0.140928,
	0.140288,
	0.140096,
	0.119328,
	0.140064,
	0.140096,
	0.140736,
	0.140480,
	0.118592,
	0.139296,
	0.140160,
	0.135712,
	0.141504,
	0.116736,
	0.143776,
	0.134720,
	0.119584,
	0.130848,
	0.126688,
	0.126752,
	0.123232,
	0.124960,
	0.127424,
	0.127392,
	0.129056,
	0.129024,
	0.128160,
	0.128096,
	0.129824,
	0.131104,
	0.132256,
	0.131168,
	0.129248,
	0.130656,
	0.132640,
	0.129632,
	0.128512,
	0.130048,
	0.129632,
	0.129408,
	0.131072,
	0.127456,
	0.127072,
	0.135104,
	0.123104,
	0.132992,
	0.127776,
	0.143424,
	0.120064,
	0.118528,
	0.137760,
	0.137408,
	0.116384,
	0.140640,
	0.139552,
	0.141056,
	0.140736,
	0.119648,
	0.141184,
	0.140992,
	0.140544,
	0.140992,
	0.120864,
	0.120800,
	0.141472,
	0.143072,
	0.143072,
	0.144320,
	0.146528,
	0.146848,
	0.145760,
	0.119136,
	0.141664,
	0.141728,
	0.140448,
	0.144512,
	0.153632,
	0.138080,
	0.146560,
	0.165952,
	0.166112,
	0.148960,
	0.167520,
	0.147776,
	0.149440,
	0.148960,
	0.165824,
	0.166656,
	0.149120,
	0.144192,
	0.127040,
	0.123552,
	0.141184,
	0.118816,
	0.118144,
	0.140992,
	0.141408,
	0.117696,
	0.121056,
	0.119872,
	0.122016,
	0.121280,
	0.120960,
	0.126752,
	0.124192,
	0.126720,
	0.126720,
	0.129024,
	0.126240,
	0.131360,
	0.133344,
	0.134560,
	0.134240,
	0.135392,
	0.136800,
	0.136320,
	0.138144,
	0.138752,
	0.140672,
	0.138624,
	0.139008,
	0.139008,
	0.138848,
	0.138944,
	0.139328,
	0.138656,
	0.139488,
	0.140032,
	0.140544,
	0.141664,
	0.141568,
	0.141504,
	0.142336,
	0.142112,
	0.144864,
	0.141824,
	0.142688,
	0.144320,
	0.145952,
	0.147168,
	0.149792,
	0.149152,
	0.149664,
	0.149184,
	0.150080,
	0.149376,
	0.148384,
	0.145792,
	0.146912,
	0.146976,
	0.146880,
	0.147104,
	0.146688,
	0.148192,
	0.147456,
	0.148512,
	0.150464,
	0.148832,
	0.149056,
	0.150784,
	0.152992,
	0.154880,
	0.155008,
	0.153440,
	0.153696,
	0.154752,
	0.152800,
	0.154208,
	0.153760,
	0.153824,
	0.153056,
	0.151552,
	0.152352,
	0.151936,
	0.152800,
	0.152192,
	0.153568,
	0.153056,
	0.153920,
	0.156064,
	0.157856,
	0.155296,
	0.155328,
	0.157344,
	0.156032,
	0.157728,
	0.156448,
	0.157632,
	0.157792,
	0.158272,
	0.158336,
	0.157472,
	0.161152,
	0.158304,
	0.158144,
	0.162048,
	0.162880,
	0.165632,
	0.168704,
	0.169248,
	0.170304,
	0.172672,
	0.173152,
	0.173088,
	0.169600,
	0.166944,
	0.168352,
	0.168960,
	0.164832,
	0.166656,
	0.168640,
	0.168288,
	0.167744,
	0.167552,
	0.164128,
	0.167328,
	0.170624,
	0.177312,
	0.179744,
	0.178112,
	0.180480,
	0.182720,
	0.180352,
	0.181024,
	0.182912,
	0.182592,
	0.184544,
	0.184192,
	0.186560,
	0.185568,
	0.183520,
	0.184128,
	0.184576,
	0.185952,
	0.181152,
	0.179904,
	0.179872,
	0.179328,
	0.178304,
	0.173792,
	0.169440,
	0.164480,
	0.158880,
	0.158240,
	0.160512,
	0.161184,
	0.159104,
	0.157056,
	0.157632,
	0.158528,
	0.158368,
	0.154208,
	0.157216,
	0.160640,
	0.161344,
	0.166976,
	0.165184,
	0.159776,
	0.159872,
	0.158912,
	0.158720,
	0.157376,
	0.159136,
	0.158464,
	0.155072,
	0.155712,
	0.157088,
	0.155392,
	0.154944,
	0.154368,
	0.152928,
	0.152768,
	0.154048,
	0.153696,
	0.155712,
	0.153472,
	0.152032,
	0.150880,
	0.150848,
	0.149280,
	0.152768,
	0.152160,
	0.149856,
	0.150592,
	0.147584,
	0.147360,
	0.146240,
	0.145408,
	0.146496,
	0.148032,
	0.148576,
	0.150176,
	0.149632,
	0.149024,
	0.151040,
	0.149568,
	0.152064,
	0.151904,
	0.152672,
	0.153184,
	0.154496,
	0.154688,
	0.150912,
	0.150656,
	0.148480,
	0.147296,
	0.149120,
	0.148448,
	0.148000,
	0.147968,
	0.149568,
	0.149216,
	0.148992,
	0.146560,
	0.144768,
	0.145184,
	0.149280,
	0.144544,
	0.146592,
	0.146336,
	0.148576,
	0.145536,
	0.148864,
	0.148256,
	0.147648,
	0.146048,
	0.148256,
	0.145920,
	0.144928,
	0.143552,
	0.145888,
	0.143712,
	0.143072,
	0.142176,
	0.143840,
	0.142368,
	0.143296,
	0.142720,
	0.144448,
	0.144576,
	0.144032,
	0.143424,
	0.146208,
	0.144256,
	0.144416,
	0.146592,
	0.146016,
	0.143136,
	0.141280,
	0.139840,
	0.138816,
	0.138592,
	0.136640,
	]
# Geometry Phase:
#	CPU TIME:	0.008769, 512
#	GPU TIME:	0.147960, 512
tiled_intel_Geometry_Phase_gpu = [
	0.000000,
	0.000000,
	0.167072,
	0.173344,
	0.166976,
	0.166976,
	0.163936,
	0.165024,
	0.164096,
	0.166240,
	0.165824,
	0.164896,
	0.166208,
	0.166080,
	0.164608,
	0.159136,
	0.160608,
	0.153984,
	0.154848,
	0.157024,
	0.159392,
	0.161056,
	0.157504,
	0.160736,
	0.159392,
	0.160544,
	0.158560,
	0.159072,
	0.161600,
	0.165024,
	0.165408,
	0.163072,
	0.163456,
	0.161952,
	0.161632,
	0.160992,
	0.157824,
	0.157856,
	0.155008,
	0.156320,
	0.155136,
	0.154688,
	0.152704,
	0.153376,
	0.154336,
	0.153536,
	0.153984,
	0.153280,
	0.153408,
	0.152288,
	0.152032,
	0.152288,
	0.149536,
	0.149920,
	0.147584,
	0.152416,
	0.149952,
	0.150528,
	0.150112,
	0.148352,
	0.147488,
	0.145440,
	0.145856,
	0.146592,
	0.146624,
	0.147072,
	0.149408,
	0.149984,
	0.150496,
	0.151392,
	0.151712,
	0.150528,
	0.151552,
	0.151424,
	0.152128,
	0.152640,
	0.152960,
	0.151296,
	0.150624,
	0.155360,
	0.148192,
	0.147744,
	0.148192,
	0.147776,
	0.147168,
	0.147520,
	0.147968,
	0.147200,
	0.145856,
	0.143936,
	0.146144,
	0.146880,
	0.146272,
	0.150880,
	0.145792,
	0.147296,
	0.148800,
	0.148000,
	0.150112,
	0.147200,
	0.146176,
	0.154688,
	0.150304,
	0.145440,
	0.145824,
	0.152576,
	0.143712,
	0.142976,
	0.144480,
	0.143488,
	0.143136,
	0.141920,
	0.142944,
	0.144320,
	0.144832,
	0.142880,
	0.144800,
	0.145120,
	0.146144,
	0.146944,
	0.146624,
	0.146432,
	0.143360,
	0.140352,
	0.140416,
	0.140448,
	0.138432,
	0.136352,
	0.134624,
	0.134784,
	0.132928,
	0.133088,
	0.130720,
	0.131680,
	0.134880,
	0.132224,
	0.129824,
	0.148928,
	0.128384,
	0.130464,
	0.128384,
	0.136320,
	0.139200,
	0.139200,
	0.155840,
	0.155584,
	0.139584,
	0.141024,
	0.156480,
	0.159040,
	0.159136,
	0.159840,
	0.140736,
	0.144768,
	0.148256,
	0.144288,
	0.145408,
	0.125408,
	0.144768,
	0.141024,
	0.119328,
	0.139584,
	0.139616,
	0.116256,
	0.140224,
	0.119168,
	0.140640,
	0.139872,
	0.139456,
	0.139424,
	0.118560,
	0.134624,
	0.116448,
	0.134048,
	0.130816,
	0.128768,
	0.125504,
	0.128512,
	0.127360,
	0.130688,
	0.134176,
	0.127232,
	0.127264,
	0.128480,
	0.129568,
	0.129344,
	0.134592,
	0.129696,
	0.131328,
	0.132384,
	0.130816,
	0.129056,
	0.129600,
	0.129632,
	0.128992,
	0.129024,
	0.130240,
	0.130240,
	0.129216,
	0.128128,
	0.126976,
	0.126112,
	0.126752,
	0.123264,
	0.129920,
	0.129312,
	0.129952,
	0.145216,
	0.131968,
	0.117088,
	0.137120,
	0.116064,
	0.119200,
	0.119296,
	0.120096,
	0.140448,
	0.140896,
	0.121280,
	0.121216,
	0.119776,
	0.140192,
	0.140384,
	0.120800,
	0.141600,
	0.142688,
	0.143712,
	0.123680,
	0.126176,
	0.125696,
	0.144608,
	0.144448,
	0.142400,
	0.122080,
	0.119968,
	0.144704,
	0.153792,
	0.155552,
	0.145568,
	0.150208,
	0.168800,
	0.168096,
	0.147968,
	0.149280,
	0.149536,
	0.149664,
	0.165824,
	0.164896,
	0.147520,
	0.147104,
	0.129760,
	0.145728,
	0.120384,
	0.140384,
	0.118624,
	0.119232,
	0.117920,
	0.118656,
	0.121312,
	0.121184,
	0.122144,
	0.121408,
	0.124224,
	0.125536,
	0.124064,
	0.126400,
	0.128256,
	0.126528,
	0.128416,
	0.128576,
	0.133408,
	0.132096,
	0.133888,
	0.135328,
	0.135616,
	0.138016,
	0.138144,
	0.139264,
	0.140896,
	0.138240,
	0.138624,
	0.138592,
	0.139072,
	0.138560,
	0.139520,
	0.140352,
	0.140000,
	0.139808,
	0.139424,
	0.140800,
	0.141728,
	0.142208,
	0.142208,
	0.142784,
	0.142784,
	0.141952,
	0.143360,
	0.145216,
	0.146560,
	0.146368,
	0.148416,
	0.150176,
	0.146816,
	0.148352,
	0.148896,
	0.149728,
	0.148672,
	0.146336,
	0.146848,
	0.148128,
	0.146816,
	0.147168,
	0.147424,
	0.147040,
	0.147072,
	0.150240,
	0.149376,
	0.148864,
	0.149952,
	0.153088,
	0.153664,
	0.152224,
	0.153888,
	0.154336,
	0.153664,
	0.156736,
	0.152576,
	0.153792,
	0.152480,
	0.154816,
	0.154496,
	0.152992,
	0.152352,
	0.151744,
	0.152576,
	0.150880,
	0.152384,
	0.152768,
	0.156064,
	0.157248,
	0.155488,
	0.157088,
	0.156672,
	0.156224,
	0.154112,
	0.157152,
	0.155072,
	0.156128,
	0.158176,
	0.156224,
	0.159104,
	0.160000,
	0.160256,
	0.159136,
	0.159840,
	0.162496,
	0.166880,
	0.166816,
	0.168864,
	0.169632,
	0.170656,
	0.172128,
	0.173696,
	0.172096,
	0.172224,
	0.166944,
	0.169312,
	0.167808,
	0.167072,
	0.171136,
	0.170080,
	0.167424,
	0.168032,
	0.167584,
	0.162944,
	0.169056,
	0.170400,
	0.174912,
	0.179424,
	0.176832,
	0.179808,
	0.182048,
	0.180320,
	0.182912,
	0.184160,
	0.183328,
	0.183424,
	0.184320,
	0.188576,
	0.185664,
	0.182560,
	0.182272,
	0.185152,
	0.184544,
	0.182400,
	0.179712,
	0.178240,
	0.180256,
	0.176160,
	0.173536,
	0.168512,
	0.163296,
	0.161984,
	0.160064,
	0.160096,
	0.162976,
	0.161504,
	0.157152,
	0.157792,
	0.158400,
	0.159296,
	0.156672,
	0.156736,
	0.161024,
	0.162112,
	0.164128,
	0.161984,
	0.160128,
	0.159488,
	0.159392,
	0.159264,
	0.159008,
	0.158016,
	0.157856,
	0.155136,
	0.155136,
	0.155168,
	0.154016,
	0.153952,
	0.154016,
	0.153600,
	0.154272,
	0.152544,
	0.153216,
	0.153728,
	0.154304,
	0.151552,
	0.152128,
	0.151520,
	0.149280,
	0.152768,
	0.150688,
	0.149440,
	0.150496,
	0.148864,
	0.147968,
	0.144672,
	0.145632,
	0.146080,
	0.150048,
	0.150080,
	0.150112,
	0.149504,
	0.150848,
	0.151456,
	0.152256,
	0.150432,
	0.151776,
	0.152224,
	0.152352,
	0.152160,
	0.151872,
	0.151840,
	0.152608,
	0.150016,
	0.148672,
	0.148480,
	0.149376,
	0.147200,
	0.147456,
	0.147936,
	0.148064,
	0.149344,
	0.145664,
	0.145600,
	0.145024,
	0.147360,
	0.145760,
	0.147392,
	0.145888,
	0.146816,
	0.147488,
	0.147360,
	0.149152,
	0.146976,
	0.146432,
	0.147584,
	0.145888,
	0.145504,
	0.144576,
	0.145728,
	0.141984,
	0.142400,
	0.142112,
	0.143936,
	0.142432,
	0.142720,
	0.143392,
	0.144064,
	0.144128,
	0.143680,
	0.143776,
	0.145728,
	0.146176,
	0.145888,
	0.146880,
	0.145952,
	0.143456,
	0.140256,
	0.140032,
	0.140576,
	0.138464,
	0.135776,
	]
# Geometry Phase:
#	CPU TIME:	0.008586, 512
#	GPU TIME:	0.147741, 512
tiled_Geometry_Phase_gpu = [
	0.000000,
	0.000000,
	0.167648,
	0.175232,
	0.165024,
	0.164704,
	0.165568,
	0.166048,
	0.165184,
	0.165088,
	0.164768,
	0.165088,
	0.166496,
	0.165696,
	0.164064,
	0.161088,
	0.157792,
	0.153632,
	0.154144,
	0.157920,
	0.160128,
	0.158976,
	0.159008,
	0.159840,
	0.160736,
	0.160320,
	0.160960,
	0.159904,
	0.165184,
	0.164832,
	0.163488,
	0.162944,
	0.161760,
	0.163808,
	0.159776,
	0.158528,
	0.158560,
	0.158976,
	0.156832,
	0.156224,
	0.155136,
	0.157344,
	0.153600,
	0.151840,
	0.156224,
	0.155136,
	0.153920,
	0.153632,
	0.153248,
	0.154368,
	0.153792,
	0.152608,
	0.148992,
	0.152064,
	0.151360,
	0.151456,
	0.151200,
	0.151040,
	0.150560,
	0.148224,
	0.146368,
	0.145664,
	0.144352,
	0.146400,
	0.147264,
	0.148448,
	0.151840,
	0.149920,
	0.150112,
	0.150048,
	0.151712,
	0.152064,
	0.151264,
	0.153312,
	0.153344,
	0.152320,
	0.152960,
	0.151648,
	0.151648,
	0.150208,
	0.149632,
	0.149984,
	0.148992,
	0.148608,
	0.149312,
	0.148448,
	0.147648,
	0.147488,
	0.148000,
	0.146016,
	0.147040,
	0.149312,
	0.146400,
	0.146976,
	0.146720,
	0.150016,
	0.148608,
	0.148704,
	0.149216,
	0.148512,
	0.147360,
	0.148896,
	0.146912,
	0.146624,
	0.144544,
	0.146176,
	0.143904,
	0.144032,
	0.143360,
	0.144736,
	0.143872,
	0.145088,
	0.144544,
	0.144160,
	0.145888,
	0.145184,
	0.145792,
	0.144992,
	0.146848,
	0.146688,
	0.147168,
	0.146240,
	0.144320,
	0.140832,
	0.139136,
	0.139744,
	0.137664,
	0.138496,
	0.136288,
	0.135648,
	0.134464,
	0.135104,
	0.131488,
	0.132512,
	0.132352,
	0.131904,
	0.131200,
	0.131552,
	0.127968,
	0.128672,
	0.128384,
	0.136960,
	0.137440,
	0.141376,
	0.140960,
	0.140736,
	0.139840,
	0.139872,
	0.139040,
	0.142272,
	0.159200,
	0.142496,
	0.145408,
	0.160576,
	0.132800,
	0.144992,
	0.144512,
	0.127808,
	0.144640,
	0.140736,
	0.121088,
	0.139424,
	0.140128,
	0.140000,
	0.140768,
	0.118944,
	0.140704,
	0.119072,
	0.118144,
	0.118336,
	0.136576,
	0.115456,
	0.133344,
	0.118336,
	0.130816,
	0.129536,
	0.122112,
	0.130944,
	0.127680,
	0.123776,
	0.125888,
	0.126880,
	0.128096,
	0.131968,
	0.129728,
	0.129088,
	0.128736,
	0.129984,
	0.131776,
	0.131744,
	0.131680,
	0.130560,
	0.129952,
	0.130272,
	0.129376,
	0.131744,
	0.130304,
	0.129376,
	0.130176,
	0.128096,
	0.127648,
	0.136064,
	0.125344,
	0.139264,
	0.130208,
	0.134624,
	0.120960,
	0.139552,
	0.133984,
	0.116320,
	0.117056,
	0.136864,
	0.138656,
	0.139808,
	0.120384,
	0.121760,
	0.141024,
	0.140416,
	0.120448,
	0.140192,
	0.120416,
	0.142112,
	0.121568,
	0.141920,
	0.144288,
	0.143488,
	0.144608,
	0.125664,
	0.147584,
	0.146208,
	0.143808,
	0.142304,
	0.141600,
	0.120416,
	0.144640,
	0.135232,
	0.155616,
	0.165440,
	0.151552,
	0.151776,
	0.150208,
	0.151040,
	0.165376,
	0.167168,
	0.148224,
	0.167968,
	0.167296,
	0.167104,
	0.147008,
	0.150464,
	0.146432,
	0.119136,
	0.120512,
	0.117536,
	0.121344,
	0.120800,
	0.119456,
	0.121344,
	0.119904,
	0.121440,
	0.123328,
	0.125280,
	0.125344,
	0.126336,
	0.126048,
	0.125504,
	0.127680,
	0.127424,
	0.130112,
	0.132128,
	0.136096,
	0.134592,
	0.135616,
	0.135936,
	0.137760,
	0.137952,
	0.141088,
	0.140704,
	0.140512,
	0.139680,
	0.138880,
	0.139520,
	0.140160,
	0.139488,
	0.140768,
	0.139552,
	0.139296,
	0.142048,
	0.141024,
	0.142368,
	0.142624,
	0.143488,
	0.143104,
	0.144160,
	0.142816,
	0.144800,
	0.145248,
	0.147488,
	0.147552,
	0.149664,
	0.149536,
	0.149056,
	0.148576,
	0.148640,
	0.148064,
	0.148096,
	0.146432,
	0.146464,
	0.147584,
	0.147712,
	0.147392,
	0.147520,
	0.147776,
	0.148768,
	0.148960,
	0.149760,
	0.149792,
	0.150720,
	0.150592,
	0.152704,
	0.153184,
	0.155008,
	0.154368,
	0.154080,
	0.155264,
	0.152800,
	0.153024,
	0.151008,
	0.154208,
	0.155040,
	0.151776,
	0.151680,
	0.151904,
	0.152064,
	0.151264,
	0.152992,
	0.153216,
	0.155104,
	0.155424,
	0.155136,
	0.155808,
	0.155296,
	0.156064,
	0.156864,
	0.157824,
	0.155360,
	0.157888,
	0.156352,
	0.159200,
	0.160160,
	0.160416,
	0.159872,
	0.160992,
	0.159328,
	0.163136,
	0.165088,
	0.166848,
	0.168896,
	0.169568,
	0.169760,
	0.172672,
	0.173632,
	0.173664,
	0.171584,
	0.167264,
	0.169120,
	0.167008,
	0.165984,
	0.166592,
	0.168416,
	0.168000,
	0.167360,
	0.168096,
	0.162048,
	0.165504,
	0.172352,
	0.176320,
	0.179648,
	0.177152,
	0.179648,
	0.183296,
	0.183264,
	0.184192,
	0.182336,
	0.183328,
	0.182848,
	0.184768,
	0.189504,
	0.187808,
	0.183712,
	0.183072,
	0.185184,
	0.185408,
	0.179840,
	0.182592,
	0.180160,
	0.180640,
	0.180032,
	0.173760,
	0.169600,
	0.165408,
	0.161504,
	0.158880,
	0.159424,
	0.162080,
	0.163584,
	0.157664,
	0.154880,
	0.156928,
	0.158592,
	0.156384,
	0.157600,
	0.160992,
	0.161504,
	0.164864,
	0.165120,
	0.160928,
	0.159200,
	0.159904,
	0.157856,
	0.158368,
	0.157280,
	0.157440,
	0.156928,
	0.152608,
	0.157952,
	0.153568,
	0.153312,
	0.156160,
	0.154880,
	0.152896,
	0.155008,
	0.153536,
	0.153504,
	0.156256,
	0.153408,
	0.150368,
	0.152960,
	0.149536,
	0.152800,
	0.152032,
	0.150368,
	0.149824,
	0.147488,
	0.148416,
	0.146176,
	0.145312,
	0.147040,
	0.147232,
	0.150528,
	0.151392,
	0.150880,
	0.150720,
	0.149504,
	0.150816,
	0.150240,
	0.152096,
	0.153120,
	0.152928,
	0.151904,
	0.152064,
	0.150496,
	0.151808,
	0.148864,
	0.148032,
	0.148864,
	0.149184,
	0.147264,
	0.147328,
	0.148256,
	0.148032,
	0.147712,
	0.146176,
	0.144832,
	0.146560,
	0.146624,
	0.147488,
	0.148128,
	0.146304,
	0.146720,
	0.147296,
	0.147168,
	0.147520,
	0.148288,
	0.147744,
	0.148768,
	0.146848,
	0.147680,
	0.145312,
	0.145152,
	0.143936,
	0.145120,
	0.142720,
	0.143616,
	0.143488,
	0.143616,
	0.143904,
	0.145568,
	0.144544,
	0.144608,
	0.144352,
	0.145632,
	0.146720,
	0.147616,
	0.147040,
	0.146176,
	0.146336,
	0.140352,
	0.140128,
	0.139360,
	0.139424,
	0.136352,
	]
# Geometry Phase:
#	CPU TIME:	0.009137, 512
#	GPU TIME:	0.147975, 512

peak: int = 0
plt.plot(clustered_Geometry_Phase_gpu[peak:], label="Clustered")
plt.plot(tiled_2_5d_aabb_Geometry_Phase_gpu[peak:], label="Tiled 2.5D AABB")
# plt.plot(tiled_2_5d_Geometry_Phase_gpu[peak:], label="Tiled 2.5D")
# plt.plot(tiled_Geometry_Phase_gpu[peak:], label="Tiled")
plt.plot(tiled_dice_2_5d_aabb_Geometry_Phase_gpu[peak:], label="Tiled DICE 2.5D AABB")
# plt.plot(tiled_dice_2_5d_Geometry_Phase_gpu[peak:], label="Tiled DICE 2.5D")
# plt.plot(tiled_dice_Geometry_Phase_gpu[peak:], label="Tiled DICE")
# plt.plot(tiled_intel_Geometry_Phase_gpu[peak:], label="Tiled INTEL")
plt.legend()
plt.xlabel("Frame")
plt.ylabel("Geometry Phase Duration (ms)")
plt.title(label="Deferred Pipeline")
plt.show()
